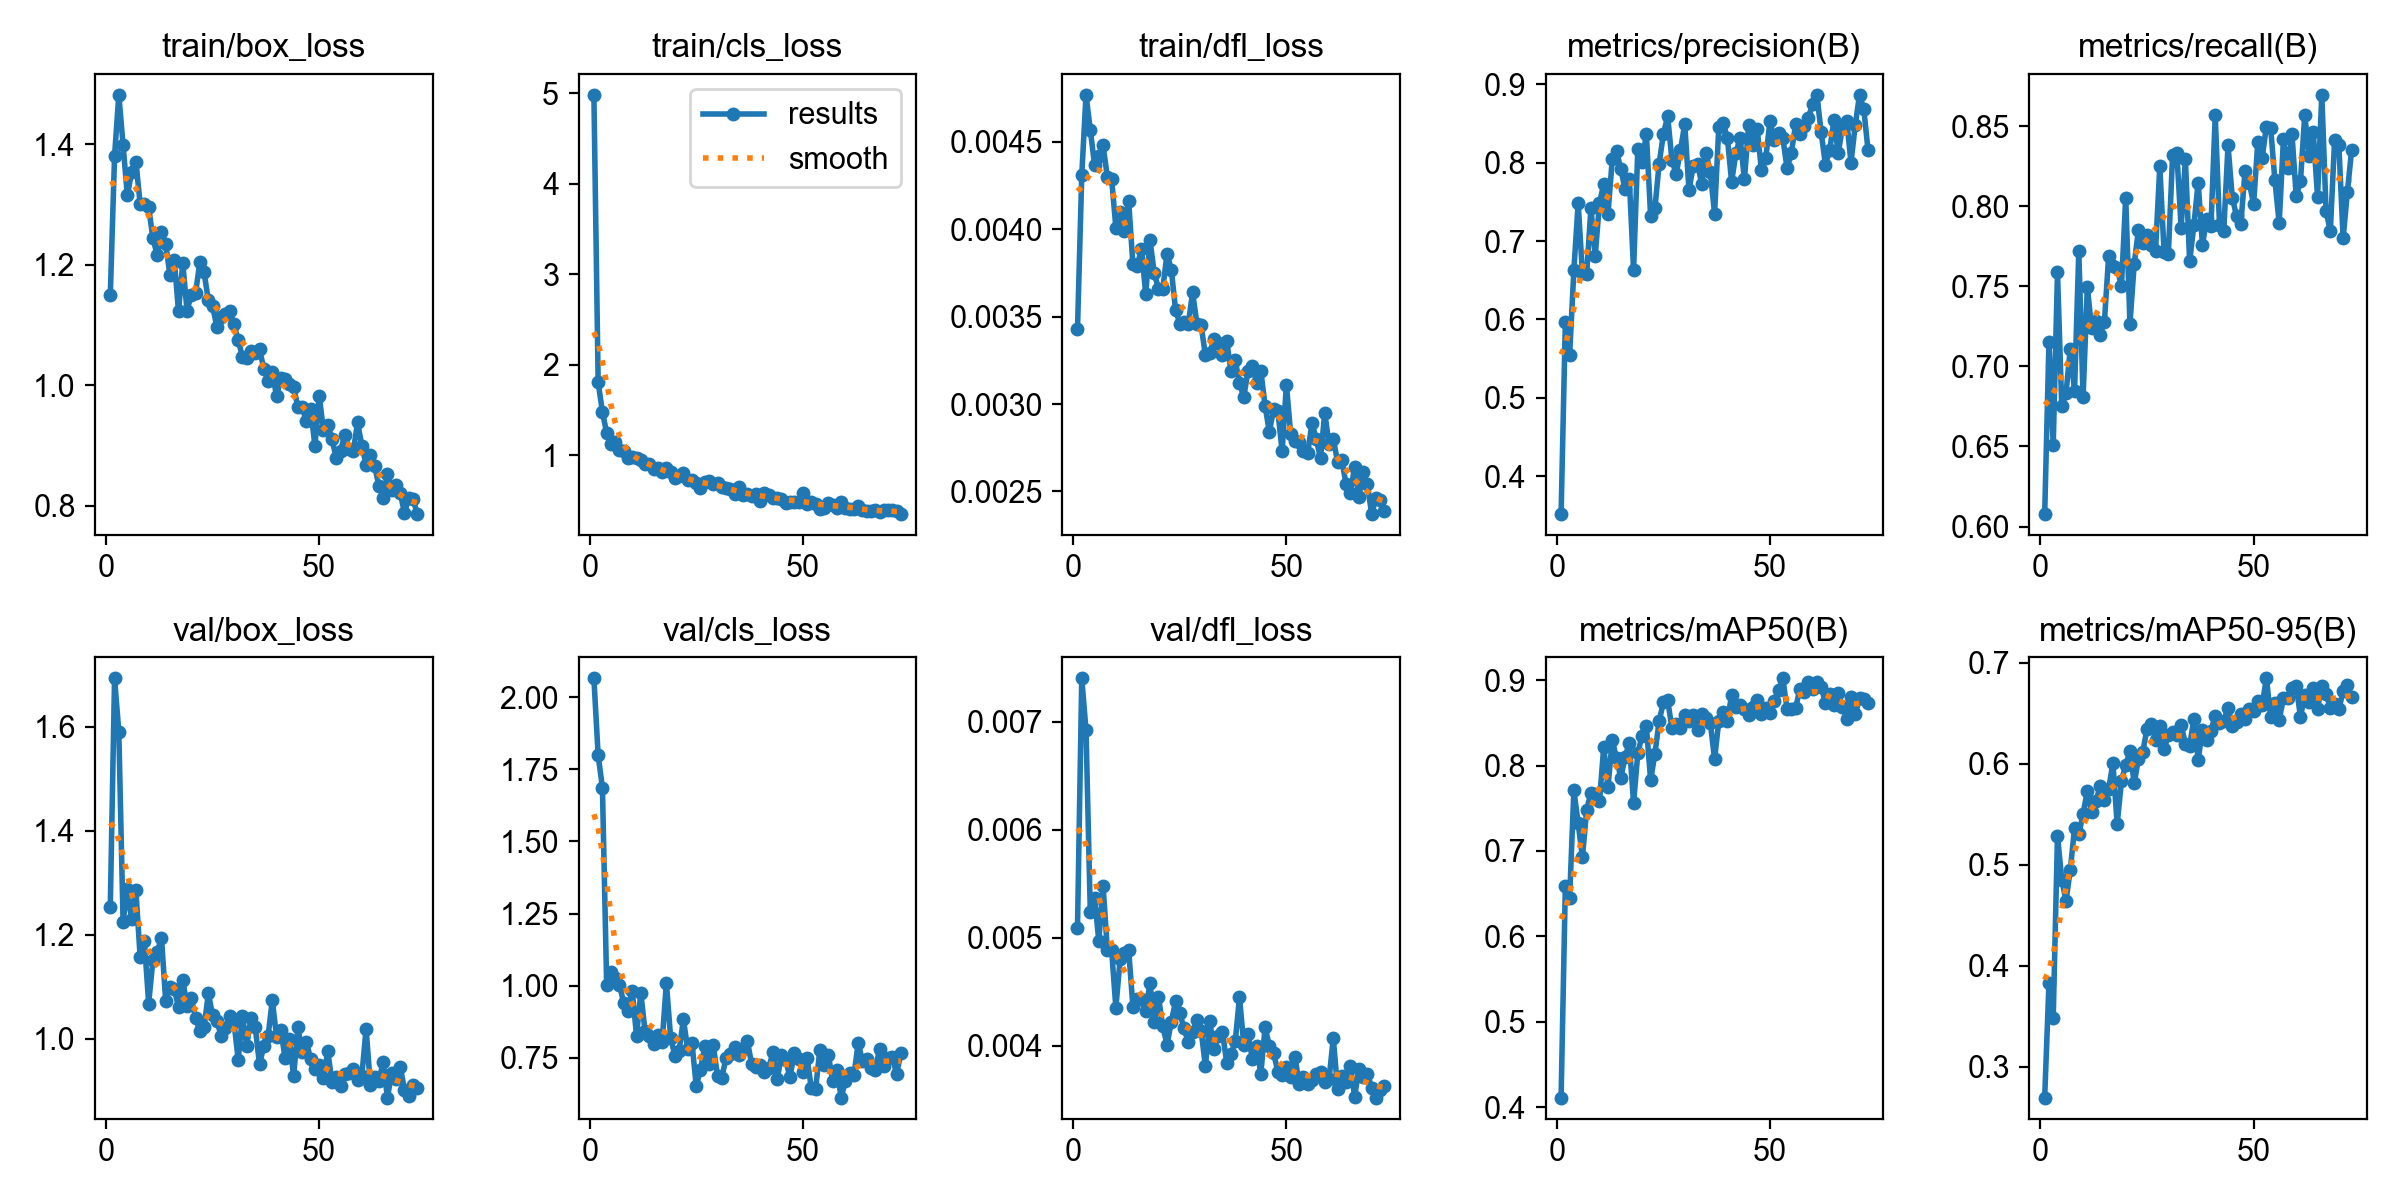

The data file committed next to this chart (first rows):
epoch, time, train/box_loss, train/cls_loss, train/dfl_loss, metrics/precision(B), metrics/recall(B), metrics/mAP50(B), metrics/mAP50-95(B), val/box_loss, val/cls_loss, val/dfl_loss, lr/pg0, lr/pg1, lr/pg2
1, 38, 1.149, 4.984, 0.00343, 0.3515, 0.6078, 0.4114, 0.2693, 1.254, 2.065, 0.00509, 0.0005509, 0.0005509, 0.0005509
2, 62.1, 1.381, 1.806, 0.00431, 0.5969, 0.7155, 0.6593, 0.3829, 1.693, 1.798, 0.0074, 0.001106, 0.001106, 0.001106
3, 86.38, 1.482, 1.479, 0.00477, 0.5546, 0.651, 0.6446, 0.3483, 1.59, 1.686, 0.00692, 0.001662, 0.001662, 0.001662
4, 109.4, 1.398, 1.244, 0.00457, 0.6631, 0.7588, 0.771, 0.529, 1.224, 1.002, 0.00524, 0.001665, 0.001665, 0.001665
5, 132.1, 1.315, 1.121, 0.00437, 0.7483, 0.6752, 0.7326, 0.4853, 1.289, 1.049, 0.00537, 0.001664, 0.001664, 0.001664
6, 154.4, 1.354, 1.142, 0.00442, 0.6596, 0.6832, 0.6927, 0.4644, 1.229, 1.028, 0.00497, 0.001662, 0.001662, 0.001662
7, 176.9, 1.371, 1.057, 0.00448, 0.6579, 0.7112, 0.7483, 0.4947, 1.285, 1.003, 0.00548, 0.00166, 0.00166, 0.00166
8, 201.1, 1.302, 1.042, 0.0043, 0.7424, 0.6845, 0.7681, 0.5363, 1.157, 0.9394, 0.00489, 0.001658, 0.001658, 0.001658
9, 225.2, 1.301, 0.9688, 0.00429, 0.6807, 0.7722, 0.7667, 0.5303, 1.187, 0.912, 0.00489, 0.001655, 0.001655, 0.001655
10, 247.8, 1.296, 0.9834, 0.00401, 0.7489, 0.6806, 0.7579, 0.5504, 1.067, 0.9816, 0.00435, 0.001652, 0.001652, 0.001652
11, 270.8, 1.244, 0.9737, 0.0041, 0.7726, 0.7495, 0.8216, 0.5732, 1.151, 0.8273, 0.0048, 0.001649, 0.001649, 0.001649
12, 293.2, 1.217, 0.951, 0.00399, 0.7347, 0.7241, 0.7746, 0.5518, 1.167, 0.9754, 0.00486, 0.001645, 0.001645, 0.001645
13, 315.7, 1.255, 0.9024, 0.00416, 0.8044, 0.7285, 0.8296, 0.5628, 1.194, 0.8426, 0.00489, 0.001641, 0.001641, 0.001641
14, 339.7, 1.234, 0.9062, 0.0038, 0.8144, 0.7199, 0.8085, 0.5777, 1.072, 0.8262, 0.00436, 0.001637, 0.001637, 0.001637
15, 364.1, 1.182, 0.8416, 0.00379, 0.7925, 0.7277, 0.7858, 0.5646, 1.099, 0.7988, 0.00443, 0.001632, 0.001632, 0.001632
16, 389.2, 1.209, 0.8553, 0.00389, 0.7658, 0.7689, 0.8094, 0.575, 1.095, 0.8295, 0.00443, 0.001627, 0.001627, 0.001627
17, 418, 1.123, 0.8122, 0.00363, 0.7788, 0.7629, 0.8267, 0.6008, 1.061, 0.8039, 0.00432, 0.001621, 0.001621, 0.001621
18, 449, 1.203, 0.8594, 0.00394, 0.6629, 0.7616, 0.756, 0.5403, 1.113, 1.01, 0.00458, 0.001615, 0.001615, 0.001615
19, 481.2, 1.124, 0.8143, 0.00375, 0.8179, 0.75, 0.8148, 0.5827, 1.062, 0.8203, 0.00422, 0.001609, 0.001609, 0.001609
20, 513.4, 1.151, 0.7486, 0.00366, 0.8004, 0.8054, 0.8348, 0.5991, 1.077, 0.7573, 0.00445, 0.001603, 0.001603, 0.001603
21, 538.9, 1.153, 0.7706, 0.00366, 0.8369, 0.7268, 0.846, 0.6124, 1.04, 0.7756, 0.00418, 0.001596, 0.001596, 0.001596
22, 561.4, 1.204, 0.7973, 0.00386, 0.7322, 0.7641, 0.7828, 0.5809, 1.015, 0.8839, 0.00401, 0.001588, 0.001588, 0.001588
23, 583.2, 1.188, 0.7275, 0.00377, 0.7416, 0.7855, 0.8135, 0.6052, 1.021, 0.7794, 0.00422, 0.001581, 0.001581, 0.001581
24, 606.5, 1.141, 0.7198, 0.00354, 0.7989, 0.7771, 0.8521, 0.6119, 1.087, 0.8025, 0.00441, 0.001573, 0.001573, 0.001573
25, 630.4, 1.132, 0.6889, 0.00346, 0.8369, 0.7819, 0.874, 0.6348, 1.045, 0.6537, 0.0043, 0.001565, 0.001565, 0.001565
26, 653.2, 1.097, 0.6368, 0.00347, 0.8592, 0.7759, 0.8763, 0.6394, 1.034, 0.7095, 0.00416, 0.001556, 0.001556, 0.001556
27, 674.8, 1.114, 0.702, 0.00346, 0.803, 0.7724, 0.8439, 0.6237, 1.006, 0.7904, 0.00403, 0.001548, 0.001548, 0.001548
28, 697.5, 1.119, 0.7173, 0.00364, 0.7857, 0.8251, 0.8482, 0.6374, 1.02, 0.73, 0.00413, 0.001539, 0.001539, 0.001539
29, 721.6, 1.124, 0.6859, 0.00346, 0.8156, 0.7715, 0.8435, 0.6148, 1.044, 0.7933, 0.00424, 0.001529, 0.001529, 0.001529
30, 745.7, 1.101, 0.6932, 0.00345, 0.8495, 0.7701, 0.8591, 0.6283, 1.032, 0.6874, 0.00414, 0.001519, 0.001519, 0.001519
31, 768.9, 1.076, 0.6432, 0.00328, 0.7648, 0.8319, 0.8525, 0.6316, 0.9597, 0.6809, 0.00381, 0.001509, 0.001509, 0.001509
32, 792.7, 1.047, 0.6329, 0.00329, 0.7965, 0.8333, 0.8597, 0.6282, 1.043, 0.7513, 0.00423, 0.001499, 0.001499, 0.001499
33, 814.8, 1.046, 0.623, 0.00337, 0.7989, 0.7868, 0.8415, 0.6385, 0.9863, 0.7646, 0.00397, 0.001489, 0.001489, 0.001489
34, 837.4, 1.058, 0.5702, 0.00335, 0.7725, 0.8295, 0.8605, 0.6199, 1.04, 0.7883, 0.00409, 0.001478, 0.001478, 0.001478
35, 859.7, 1.053, 0.647, 0.00328, 0.812, 0.7656, 0.8558, 0.6179, 1.021, 0.7596, 0.00413, 0.001466, 0.001466, 0.001466
36, 883.6, 1.06, 0.5598, 0.00336, 0.788, 0.7885, 0.85, 0.6448, 0.9506, 0.7812, 0.00384, 0.001455, 0.001455, 0.001455
37, 908.1, 1.028, 0.5698, 0.00319, 0.7352, 0.8149, 0.8075, 0.6041, 0.9851, 0.8081, 0.00392, 0.001443, 0.001443, 0.001443
38, 931.6, 1.008, 0.5525, 0.00325, 0.8462, 0.7759, 0.8524, 0.6335, 1.004, 0.7291, 0.00404, 0.001431, 0.001431, 0.001431
39, 954.2, 1.022, 0.5675, 0.00312, 0.8513, 0.7922, 0.8623, 0.6239, 1.074, 0.7179, 0.00445, 0.001419, 0.001419, 0.001419
40, 977.2, 0.9822, 0.4954, 0.00304, 0.8314, 0.7875, 0.8523, 0.633, 1.003, 0.727, 0.00401, 0.001407, 0.001407, 0.001407
41, 1000, 1.012, 0.5854, 0.00319, 0.7757, 0.8568, 0.8824, 0.6478, 1.016, 0.7027, 0.00411, 0.001394, 0.001394, 0.001394
42, 1023, 1.01, 0.5636, 0.00322, 0.8124, 0.7886, 0.8684, 0.6408, 0.9627, 0.7139, 0.00388, 0.001381, 0.001381, 0.001381
43, 1045, 1.002, 0.527, 0.00312, 0.8316, 0.7845, 0.8708, 0.6424, 0.9994, 0.7701, 0.004, 0.001368, 0.001368, 0.001368
44, 1068, 0.9968, 0.5257, 0.00319, 0.7789, 0.8383, 0.8667, 0.6558, 0.9273, 0.6757, 0.00374, 0.001354, 0.001354, 0.001354
45, 1093, 0.9649, 0.5135, 0.00299, 0.8481, 0.8055, 0.8588, 0.6376, 1.022, 0.7595, 0.00417, 0.001341, 0.001341, 0.001341
46, 1117, 0.9647, 0.4738, 0.00284, 0.8228, 0.794, 0.8686, 0.6413, 0.974, 0.7414, 0.004, 0.001327, 0.001327, 0.001327
47, 1140, 0.9403, 0.4857, 0.00297, 0.8428, 0.7888, 0.8765, 0.6489, 0.9935, 0.6842, 0.00393, 0.001313, 0.001313, 0.001313
48, 1162, 0.961, 0.4851, 0.00296, 0.7901, 0.8223, 0.8606, 0.6447, 0.9604, 0.7663, 0.00376, 0.001298, 0.001298, 0.001298
49, 1185, 0.8998, 0.4848, 0.00273, 0.806, 0.8147, 0.8674, 0.654, 0.9421, 0.7458, 0.00373, 0.001284, 0.001284, 0.001284
50, 1208, 0.983, 0.5788, 0.00311, 0.8529, 0.8015, 0.8609, 0.6528, 0.9497, 0.7016, 0.0038, 0.001269, 0.001269, 0.001269
51, 1231, 0.9253, 0.4571, 0.00283, 0.8285, 0.8405, 0.875, 0.6627, 0.9239, 0.7502, 0.00371, 0.001254, 0.001254, 0.001254
52, 1254, 0.9349, 0.478, 0.00279, 0.8378, 0.8302, 0.8878, 0.6581, 0.9758, 0.6449, 0.0039, 0.001239, 0.001239, 0.001239
53, 1278, 0.9111, 0.4622, 0.00278, 0.8321, 0.8499, 0.9021, 0.6847, 0.9166, 0.6415, 0.00365, 0.001224, 0.001224, 0.001224
54, 1302, 0.8792, 0.4039, 0.00273, 0.7929, 0.8491, 0.8666, 0.6467, 0.926, 0.7782, 0.00371, 0.001209, 0.001209, 0.001209
55, 1325, 0.8916, 0.4183, 0.00272, 0.812, 0.8162, 0.8658, 0.6601, 0.908, 0.7262, 0.00365, 0.001193, 0.001193, 0.001193
56, 1348, 0.9177, 0.471, 0.00289, 0.8488, 0.7895, 0.867, 0.6436, 0.9312, 0.7591, 0.00368, 0.001177, 0.001177, 0.001177
57, 1371, 0.8951, 0.4502, 0.0028, 0.8361, 0.8421, 0.8895, 0.6648, 0.9329, 0.6711, 0.00374, 0.001162, 0.001162, 0.001162
58, 1394, 0.8904, 0.4193, 0.00269, 0.8471, 0.8237, 0.8865, 0.6651, 0.9422, 0.7086, 0.00376, 0.001146, 0.001146, 0.001146
59, 1416, 0.9386, 0.4853, 0.00295, 0.8576, 0.8454, 0.8977, 0.6755, 0.9194, 0.6126, 0.00366, 0.001129, 0.001129, 0.001129
60, 1440, 0.9001, 0.4144, 0.00277, 0.8748, 0.8063, 0.8894, 0.6774, 0.9281, 0.6708, 0.00369, 0.001113, 0.001113, 0.001113
... 13 more rows
